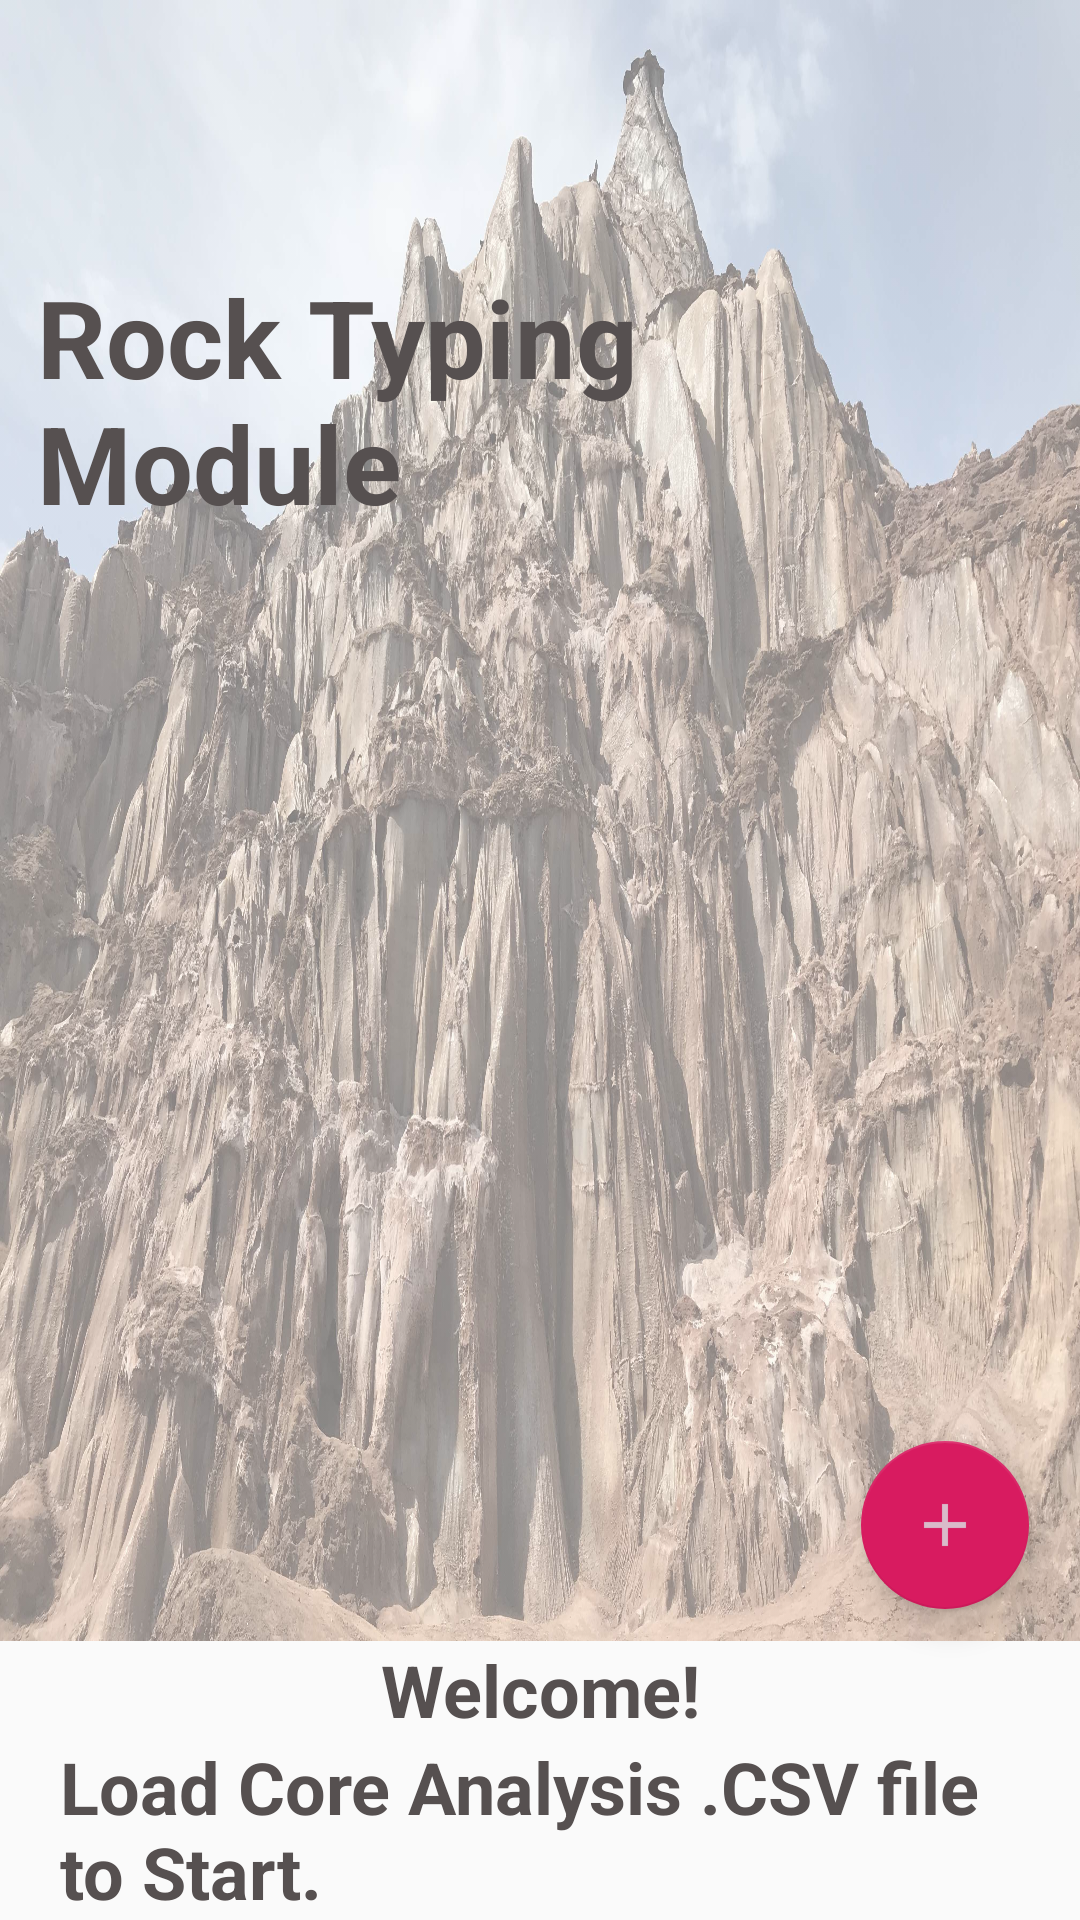

Here is an Android app screen rendered from its layout file. Give the layout XML and the strings, colors and styles it references.
<!-- AndroidManifest.xml: application theme AppTheme -->
<!-- res/layout/activity_main.xml -->
<?xml version="1.0" encoding="utf-8"?>
<android.support.constraint.ConstraintLayout xmlns:android="http://schemas.android.com/apk/res/android"
    xmlns:app="http://schemas.android.com/apk/res-auto"
    xmlns:tools="http://schemas.android.com/tools"
    android:layout_width="match_parent"
    android:layout_height="match_parent"
    tools:context=".MainActivity">

    <ImageView
        android:id="@+id/imageView"
        android:layout_width="wrap_content"
        android:layout_height="0dp"
        android:layout_marginEnd="8dp"
        android:layout_marginRight="8dp"
        android:alpha="0.5"
        android:contentDescription="@string/view_image_mountain"
        android:scaleType="fitXY"
        app:layout_constraintBottom_toTopOf="@+id/welcome"
        app:layout_constraintEnd_toEndOf="parent"
        app:layout_constraintHorizontal_bias="0.0"
        app:layout_constraintStart_toStartOf="parent"
        app:layout_constraintTop_toTopOf="parent"
        app:layout_constraintVertical_chainStyle="spread"
        app:srcCompat="@drawable/mountain" />

    <android.support.design.widget.FloatingActionButton
        android:id="@+id/floatingActionButton5"
        android:layout_width="wrap_content"
        android:layout_height="wrap_content"
        android:layout_marginTop="8dp"
        android:layout_marginEnd="8dp"
        android:layout_marginRight="8dp"
        android:clickable="true"
        android:focusable="true"
        android:scaleType="fitEnd"
        android:onClick="launchSecondActivity"
        app:layout_constraintBottom_toBottomOf="@+id/imageView"
        app:layout_constraintEnd_toEndOf="@+id/imageView"
        app:layout_constraintHorizontal_bias="0.97"
        app:layout_constraintStart_toStartOf="@+id/imageView"
        app:layout_constraintTop_toTopOf="@+id/imageView"
        app:layout_constraintVertical_bias="0.978"
        app:srcCompat="@drawable/ic_floating_point_button" />

    <TextView
        android:id="@+id/title_top"
        android:layout_width="320dp"
        android:layout_height="wrap_content"
        android:layout_marginStart="8dp"
        android:layout_marginLeft="8dp"
        android:layout_marginEnd="8dp"
        android:layout_marginRight="8dp"
        android:text="@string/title_top"
        android:textColor="@color/Maroon"
        android:textSize="36sp"
        android:textStyle="bold"
        app:layout_constraintBottom_toBottomOf="@+id/imageView"
        app:layout_constraintEnd_toEndOf="@+id/imageView"
        app:layout_constraintHorizontal_bias="0.187"
        app:layout_constraintStart_toStartOf="@+id/imageView"
        app:layout_constraintTop_toTopOf="@+id/imageView"
        app:layout_constraintVertical_bias="0.193" />

    <TextView
        android:id="@+id/welcome"
        android:layout_width="wrap_content"
        android:layout_height="wrap_content"
        android:layout_marginStart="8dp"
        android:layout_marginLeft="8dp"
        android:layout_marginEnd="8dp"
        android:layout_marginRight="8dp"
        android:text="@string/welcome"
        android:textColor="@color/Maroon"
        android:textSize="24sp"
        android:textStyle="bold"
        app:layout_constraintBottom_toTopOf="@+id/title_discription"
        app:layout_constraintEnd_toEndOf="parent"
        app:layout_constraintHorizontal_bias="0.5"
        app:layout_constraintStart_toStartOf="parent"
        app:layout_constraintTop_toBottomOf="@+id/imageView"
        app:layout_constraintVertical_chainStyle="packed"/>

    <TextView
        android:id="@+id/title_discription"
        android:layout_width="320dp"
        android:layout_height="wrap_content"
        android:layout_marginStart="8dp"
        android:layout_marginLeft="8dp"
        android:layout_marginEnd="8dp"
        android:layout_marginRight="8dp"
        android:text="@string/title_discription"
        android:textColor="@color/Maroon"
        android:textSize="24sp"
        android:textStyle="bold"
        app:layout_constraintBottom_toBottomOf="parent"
        app:layout_constraintEnd_toEndOf="parent"
        app:layout_constraintHorizontal_bias="0.5"
        app:layout_constraintStart_toStartOf="parent"
        app:layout_constraintTop_toBottomOf="@+id/welcome"
        app:layout_constraintVertical_chainStyle="spread"/>

</android.support.constraint.ConstraintLayout>
<!-- resources referenced by this layout -->
<resources>
  <color name="Maroon">#565050</color>
  <!-- drawable ic_floating_point_button: png bitmap (drawable-hdpi, 165 bytes) -->
  <!-- drawable mountain: jpg bitmap (drawable, 992333 bytes) -->
  <string name="title_discription">Load Core Analysis .CSV file to Start.</string>
  <string name="title_top">Rock Typing Module</string>
  <string name="view_image_mountain">view_image</string>
  <string name="welcome">Welcome!</string>
  <style name="AppTheme" parent="Theme.AppCompat.Light.DarkActionBar">
          
          <item name="colorPrimary">@color/colorPrimary</item>
          <item name="colorPrimaryDark">@color/colorPrimaryDark</item>
          <item name="colorAccent">@color/colorAccent</item>
      </style>
  <color name="colorPrimary">#008577</color>
  <color name="colorPrimaryDark">#00574B</color>
  <color name="colorAccent">#D81B60</color>
</resources>
